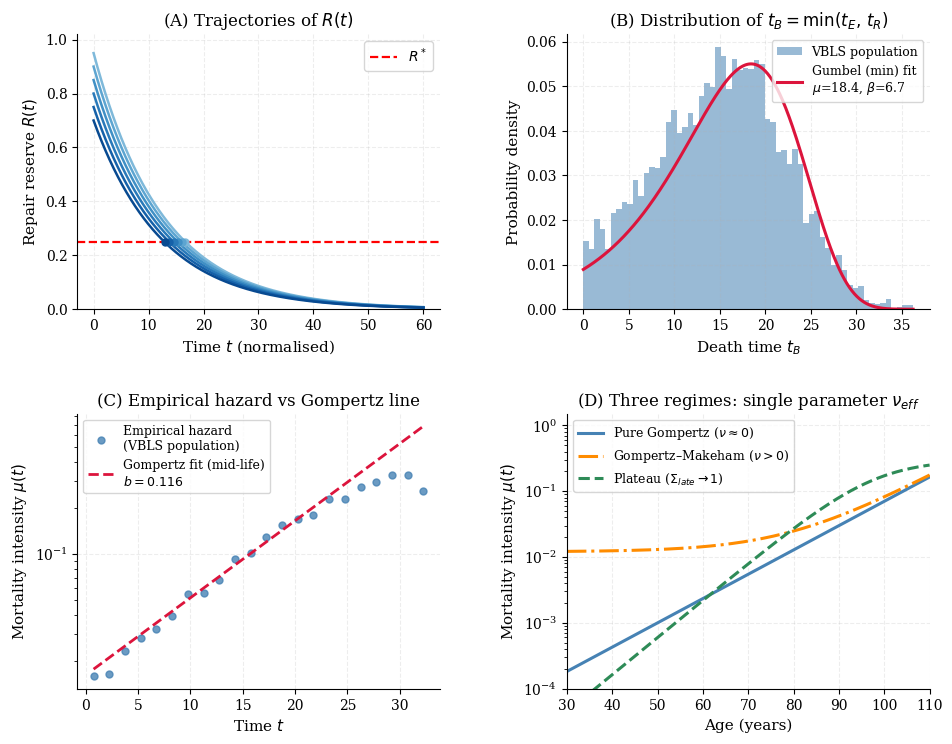

This figure's Python source:
# SPDX-FileCopyrightText: 2026 Vasiliy Avdeev <vaavdeev64@gmail.com>
# SPDX-License-Identifier: CC-BY-NC-ND-4.0
"""
=================================================================
  VBLS — Viability Boundaries of Living Systems
  Author:     Vasiliy Avdeev (independent researcher)
  Monograph:  VBLS_THEORY
=================================================================

  Copyright (c) 2026 Vasiliy Avdeev.  All rights reserved.

  This work is licensed under the Creative Commons Attribution-NonCommercial-
  NoDerivatives 4.0 International License (CC BY-NC-ND 4.0).

  You are free to:
    Share — copy and redistribute the material in any medium or format
    The licensor cannot revoke these freedoms as long as you follow the
    license terms.

  Under the following terms:
    Attribution    — You must give appropriate credit, provide a link to
                     the license, and indicate if changes were made.  You
                     may do so in any reasonable manner, but not in any way
                     that suggests the licensor endorses you or your use.
    NonCommercial  — You may not use the material for commercial purposes.
    NoDerivatives  — If you remix, transform, or build upon the material,
                     you may not distribute the modified material.
    No additional restrictions — You may not apply legal terms or
                     technological measures that legally restrict others
                     from doing anything the license permits.

  Notices:
    You do not have to comply with the license for elements of the material
    in the public domain or where your use is permitted by an applicable
    exception or limitation.

    No warranties are given.  The license may not give you all of the
    permissions necessary for your intended use.  For example, other rights
    such as publicity, privacy, or moral rights may limit how you use the
    material.

  Full license text:        https://creativecommons.org/licenses/by-nc-nd/4.0/legalcode
  Human-readable summary:   https://creativecommons.org/licenses/by-nc-nd/4.0/

  License: CC BY-NC-ND 4.0   (machine-readable SPDX tag is at the top of the file)

================================================================================
VBLS — Fig. 16.2: Asymptotic regime of VBLS compatible with the Gompertz law
================================================================================

PURPOSE
    Illustrate, by direct Monte-Carlo simulation, the claim of §16.2:
    a population generated by the VBLS death rule t_B = min(t_E, t_R) produces
    a mortality curve whose mid-life part is *compatible with* (not derived as
    an identity from) the Gompertz law mu(t) = a*e^{b t}.

WHAT IS A THEOREM-LEVEL CONSEQUENCE vs. AN ILLUSTRATIVE CHOICE  (read this first)
    The figure deliberately separates two things so that the reader can check
    there is no result-fitting:

    (1) STRUCTURAL FACTS that do NOT depend on the numerical constants below:
        * The death time of one organism is the minimum over many independent
          repair pathways (first-passage / weakest-link). By the
          Fisher–Tippett–Gnedenko theorem the law of such minima converges to
          the Gumbel (minimum / smallest-extreme-value, SEV) distribution.
          -> Panel B is Gumbel because we take minima, NOT because we injected
             a Gumbel and refitted it.
        * The hazard of the SEV/Gumbel-min law is, exactly and analytically,
          h(t) = (1/beta) exp((t-mu)/beta) = a*e^{b t}  with b = 1/beta.
          -> The Gompertz shape in Panels C–D is an algebraic property of that
             distribution, not a tuned outcome.

    (2) ILLUSTRATIVE CHOICES (the numeric constants) that fix only the *scale
        and readability* of the picture, never its qualitative shape:
        * time is DIMENSIONLESS / normalised — NOT calibrated to any species,
          NO target lifespan is imposed;
        * component count, means and spreads are picked so the histogram and
          the hazard land in a legible range. Changing them shifts/stretches
          the axes but leaves Panel B Gumbel and Panels C–D Gompertz.

NO-CHERRY-PICKING NOTES
    * A single fixed RNG seed (below) makes the figure fully reproducible;
      the qualitative result is seed-independent (try other seeds).
    * Panel C plots an EMPIRICAL hazard computed from the simulated sample by
      the standard actuarial life-table estimator — we never plot an analytic
      formula and call it "data". The Gompertz reference line is fitted ONLY to
      a mid-life window (stated explicitly), so the young-age and old-age
      DEVIATIONS remain visible rather than hidden by a global fit.
    * Panel D contains analytic *schematic* curves (clearly labelled) whose only
      purpose is to show the three qualitative regimes and how a single control
      parameter nu_eff = nu_0 + nu*Sigma_late maps onto them.

Dependencies: numpy, scipy, matplotlib
Run:          python gompertz_vbls_4panels.py
Output:       picture/gompertz_vbls_4panels.png
================================================================================
"""

import numpy as np
import matplotlib
matplotlib.use('Agg')
import matplotlib.pyplot as plt
from scipy.stats import gumbel_l   # gumbel_l = Gumbel for MINIMA (SEV);
                                   # its CDF 1-exp(-exp((x-mu)/beta)) is exactly
                                   # the survival/CDF written in §16.2.4 (3.71x).
                                   # NB: gumbel_r (maxima) would be the WRONG sign.

# ── Plot style (shared across all VBLS figure scripts; cosmetic only) ─────────
plt.rcParams.update({
    'font.family':       'DejaVu Serif',
    'font.size':         11,
    'axes.titlesize':    12,
    'axes.labelsize':    11,
    'xtick.labelsize':   10,
    'ytick.labelsize':   10,
    'axes.spines.top':   False,
    'axes.spines.right': False,
    'axes.grid':         True,
    'grid.alpha':        0.22,
    'grid.linestyle':    '--',
    'lines.linewidth':   2.0,
    'figure.dpi':        150,
})

# ── Global parameters ─────────────────────────────────────────────────────────
# Fixed seed => byte-for-byte reproducible figure. The conclusions (Gumbel in B,
# straight mid-life hazard in C) hold for any seed; only the finite-sample noise
# in the tails changes.
np.random.seed(42)

# Illustrative constants in NORMALISED time. None is calibrated to data.
nu_eff = 0.08    # late-phase effective decay rate of R(t), used only in Panel A
R_star = 0.25    # critical repair-reserve threshold R* (death when R<=R*)
t_max  = 60.0    # plot horizon for Panel A (dimensionless time units)
t      = np.linspace(0, t_max, 1000)

fig, axes = plt.subplots(2, 2, figsize=(11, 8.5))
fig.subplots_adjust(hspace=0.38, wspace=0.35)

# ══════════════════════════════════════════════════════════════════════════════
# Panel A — Where the spread of t_R comes from (deterministic R(t) trajectories)
# ══════════════════════════════════════════════════════════════════════════════
# In the late phase the VBLS equation for the repair reserve reduces to
#   dR/dt ≈ -(nu_0 + nu*Sigma_late) R  ≡  -nu_eff R    =>   R(t) = R0 * e^{-nu_eff t}
# (this is the model's own late-phase approximation, eq. 16.2.4 Step 3, not an
# ad-hoc choice). Six individuals with different initial reserves R0 are shown
# only to make visible that variability in R0 -> a spread of crossing times t_R
# (the dots on R = R*). That spread is exactly what becomes the t_R distribution
# fed into Panels B–C. The specific R0 list is illustrative.
R0_vals  = [0.95, 0.90, 0.85, 0.80, 0.75, 0.70]
colors_A = plt.cm.Blues(np.linspace(0.45, 0.90, len(R0_vals)))

ax = axes[0, 0]
for R0, col in zip(R0_vals, colors_A):
    R_t = R0 * np.exp(-nu_eff * t)
    ax.plot(t, R_t, color=col, lw=1.8)
    idx = np.where(R_t <= R_star)[0]            # first time R(t) drops to R*
    if len(idx):
        ax.plot(t[idx[0]], R_star, 'o', color=col, ms=5, zorder=5)

ax.axhline(R_star, color='red', linestyle='--', lw=1.6, label=r'$R^*$')
ax.set_xlabel('Time $t$ (normalised)')
ax.set_ylabel('Repair reserve $R(t)$')
ax.set_title(r'(A) Trajectories of $R(t)$')
ax.set_ylim(0, 1.02)
ax.legend(fontsize=10)

# ══════════════════════════════════════════════════════════════════════════════
# Panel B — Population law of t_B = min(t_E, t_R) is Gumbel (smallest extreme val)
# ══════════════════════════════════════════════════════════════════════════════
# MECHANISTIC GENERATION (no Gumbel is assumed; it EMERGES):
#   For each of n_pop individuals we draw n_comp independent repair-pathway
#   "exhaustion times" and take their MINIMUM (weakest link = first pathway to
#   fail, §16.2.4 Step 3a). Because we take a minimum over many i.i.d. variables,
#   the Fisher–Tippett–Gnedenko theorem guarantees convergence to the Gumbel
#   (minimum/SEV) law. We then FIT that same law to the generated sample — i.e.
#   we test the theorem, we do not impose its conclusion.
#
#   * component distribution = Normal(49, 15): a generic light-tailed law on the
#     real line (its left tail puts it in the SEV min-domain of attraction). The
#     numbers 49/15/n_comp=50 only set where the histogram sits on the t-axis;
#     they do NOT create the Gumbel shape — any light-tailed component law with
#     enough components gives the same shape.
#   * `indiv` = small per-individual offset: genetic/epigenetic between-subject
#     variability; widens the population law, does not change its family.
#   * t_E = Exponential(scale=140): the MINOR E-channel (rare early catastrophic
#     failure). R-channel dominates by construction (§16.2.4 Step 1), exactly as
#     the theory states; t_E only adds a small low-age background.
n_pop, n_comp = 6000, 50
indiv   = np.random.normal(0.0, 2.5, size=n_pop)            # between-individual spread
comp    = np.random.normal(49.0, 15.0, size=(n_pop, n_comp))
t_R_pop = comp.min(axis=1) + indiv                          # R-channel: first-pathway failure
t_E_pop = np.random.exponential(scale=140, size=n_pop)      # minor E-channel
t_B_pop = np.minimum(t_R_pop, t_E_pop)                      # death = first channel to fire
t_B_pop = t_B_pop[t_B_pop > 0]

# Fit the SEV/Gumbel-min law to the SIMULATED deaths (parameters are OUTPUTS of
# the fit, not inputs we chose).
loc_g, scale_g = gumbel_l.fit(t_B_pop)
t_fit = np.linspace(t_B_pop.min(), t_B_pop.max(), 400)

ax = axes[0, 1]
ax.hist(t_B_pop, bins=60, density=True, color='steelblue', alpha=0.55,
        label='VBLS population')
ax.plot(t_fit, gumbel_l.pdf(t_fit, loc_g, scale_g),
        color='crimson', lw=2.2,
        label=f'Gumbel (min) fit\n$\\mu$={loc_g:.1f}, $\\beta$={scale_g:.1f}')
ax.set_xlabel('Death time $t_B$')
ax.set_ylabel('Probability density')
ax.set_title(r'(B) Distribution of $t_B = \min(t_E,\,t_R)$')
ax.legend(fontsize=9)

# ══════════════════════════════════════════════════════════════════════════════
# Panel C — EMPIRICAL hazard of the simulated population vs a Gompertz line
# ══════════════════════════════════════════════════════════════════════════════
# We do NOT re-plot an analytic hazard. We estimate the hazard directly from the
# t_B sample of Panel B with the standard actuarial life-table estimator:
#     mu_hat(t_i) = (deaths in [t_i, t_i+dt]) / (number alive at t_i * dt).
# This closes the chain A -> B -> C using one and the same simulated cohort.
dt_bin   = 1.5
edges    = np.arange(0, t_B_pop.max() + dt_bin, dt_bin)
deaths,_ = np.histogram(t_B_pop, bins=edges)
centers  = 0.5 * (edges[:-1] + edges[1:])
n_total  = len(t_B_pop)
at_risk  = n_total - np.concatenate(([0], np.cumsum(deaths)[:-1]))  # survivors at t_i
with np.errstate(divide='ignore', invalid='ignore'):
    mu_hat = deaths / (at_risk * dt_bin)
# Drop bins with too few survivors (estimator unstable in the extreme tail).
mask     = (at_risk > 30) & (deaths > 0)
t_emp    = centers[mask]
mu_emp   = mu_hat[mask]

# HONEST REFERENCE LINE: the Gompertz line is fitted to the MID-LIFE window only
# (percentiles 25–85 of the deaths), deliberately leaving the tails un-fitted so
# their deviations are visible and auditable:
#   * young ages -> a near-constant floor (Makeham-like background from t_E);
#   * old ages   -> a downward bend (late-life mortality deceleration / plateau).
# Both deviations are PREDICTED by the model, not artefacts; a global fit would
# have masked them.  b is the OUTPUT slope, reported in the legend.
lo, hi   = np.percentile(t_B_pop, [25, 85])
fit_mask = (t_emp >= lo) & (t_emp <= hi)
b_emp, lna_emp = np.polyfit(t_emp[fit_mask], np.log(mu_emp[fit_mask]), 1)
t_line  = np.linspace(t_emp.min(), t_emp.max(), 200)
mu_line = np.exp(lna_emp) * np.exp(b_emp * t_line)

ax = axes[1, 0]
ax.semilogy(t_emp, mu_emp, 'o', color='steelblue', ms=5, alpha=0.8,
            label='Empirical hazard\n(VBLS population)')
ax.semilogy(t_line, mu_line, color='crimson', lw=2.0, linestyle='--',
            label=f'Gompertz fit (mid-life)\n$b={b_emp:.3f}$')
ax.set_xlabel('Time $t$')
ax.set_ylabel('Mortality intensity $\\mu(t)$')
ax.set_title('(C) Empirical hazard vs Gompertz line')
ax.legend(fontsize=9)

# ══════════════════════════════════════════════════════════════════════════════
# Panel D — Three observable regimes as corners of ONE model (schematic, analytic)
# ══════════════════════════════════════════════════════════════════════════════
# These curves are explicitly ANALYTIC and SCHEMATIC (no data, no fitting). Their
# sole purpose is to show that one control parameter, nu_eff = nu_0 + nu*Sigma_late
# (which sets the hazard slope b ∝ nu_eff, §16.2.4 Step 5), maps onto the three
# textbook mortality regimes (§16.2.6) WITHOUT changing the model structure:
#   * pure Gompertz     : nu ~ 0  => nu_eff = nu_0 (low)  => gentle straight line
#   * Gompertz–Makeham  : same slope + age-independent background A => low-age floor
#   * plateau           : Sigma_late -> 1 => nu_eff at its ceiling nu_0 + nu (high)
#                          => steepest early rise, then SATURATES (deceleration)
# The constants below are chosen only for visual separation of the three shapes.
t_d = np.linspace(30, 110, 400)

# Pure Gompertz and Gompertz–Makeham deliberately SHARE one nu_eff-driven slope;
# Makeham differs from pure Gompertz solely by the additive background A (=0.012),
# so the reader sees that "Makeham" is "Gompertz + constant", nothing more.
gomp = 1.0e-3 * np.exp(0.085 * (t_d - 50))
mu1  = gomp                       # pure Gompertz  (a*e^{b t})
mu2  = 0.012 + gomp               # Gompertz–Makeham  (A + a*e^{b t})

# Plateau: a steeper base (highest nu_eff) passed through a saturating map
#   mu = mu_cap * g / (mu_cap + g)  ->  follows g at small g, tends to mu_cap.
# This encodes the ceiling nu_eff <= nu_0 + nu: the hazard cannot grow without
# bound, producing the late-life plateau. mu_cap is an illustrative ceiling.
mu_cap = 0.30
g3     = 6.0e-4 * np.exp(0.130 * (t_d - 50))
mu3    = mu_cap * g3 / (mu_cap + g3)

ax = axes[1, 1]
ax.semilogy(t_d, mu1, color='steelblue', lw=2.2,
            label='Pure Gompertz ($\\nu\\approx0$)')
ax.semilogy(t_d, mu2, color='darkorange', lw=2.2, linestyle='-.',
            label='Gompertz–Makeham ($\\nu>0$)')
ax.semilogy(t_d, mu3, color='seagreen', lw=2.2, linestyle='--',
            label='Plateau ($\\Sigma_{late}\\to1$)')
ax.set_xlabel('Age (years)')
ax.set_ylabel('Mortality intensity $\\mu(t)$')
ax.set_title('(D) Three regimes: single parameter $\\nu_{eff}$')
ax.legend(fontsize=9)
ax.set_xlim(30, 110)
ax.set_ylim(1e-4, 1.5)

# ── Save ──────────────────────────────────────────────────────────────────────
out = 'gompertz_comparison_4panels.png'
fig.savefig(out, dpi=200, bbox_inches='tight')
print(f'Saved: {out}')
